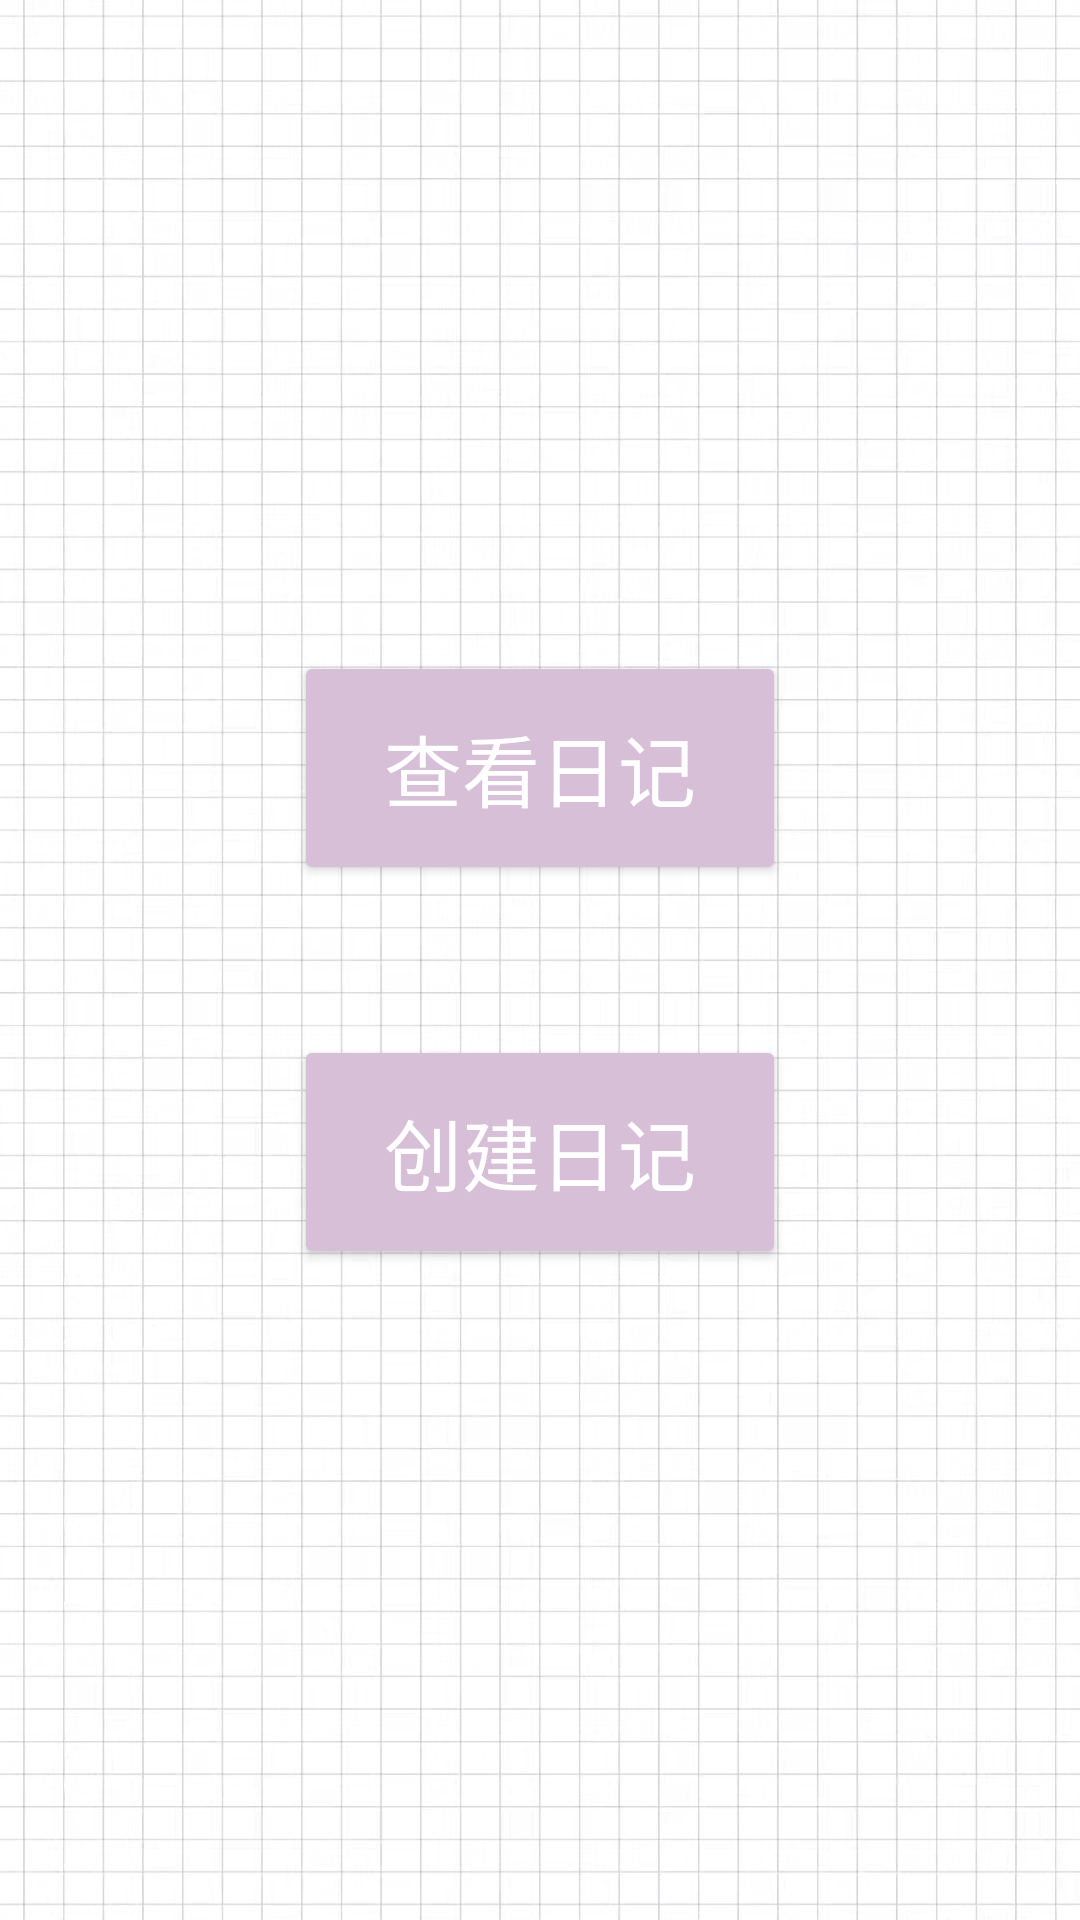

Reconstruct the res/layout file that produces this screen, plus the resources it refers to.
<!-- AndroidManifest.xml: application theme Theme.Mental_health_programsCollaborative_projects -->
<!-- res/layout/fragment_diary.xml -->
<?xml version="1.0" encoding="utf-8"?>
<LinearLayout xmlns:android="http://schemas.android.com/apk/res/android"
    xmlns:app="http://schemas.android.com/apk/res-auto"
    android:layout_width="match_parent"
    android:layout_height="match_parent"
    android:background="@drawable/diarybg"
    android:orientation="vertical">




        <LinearLayout
            android:layout_width="match_parent"
            android:layout_height="match_parent"
            android:gravity="center"
            android:orientation="vertical">

            <Button
                android:id="@+id/browse_button"
                android:layout_width="wrap_content"
                android:layout_height="wrap_content"
                android:paddingStart="30dp"
                android:paddingTop="20dp"
                android:paddingEnd="30dp"
                android:paddingBottom="20dp"
                android:backgroundTint="@color/purple"
                android:text="查看日记"
                android:textColor="@color/white"
                android:textSize="26sp" />

            <Button
                android:id="@+id/create_button"
                android:layout_width="wrap_content"
                android:layout_height="wrap_content"
                android:layout_marginTop="50dp"
                android:paddingStart="30dp"
                android:paddingTop="20dp"
                android:paddingEnd="30dp"
                android:paddingBottom="20dp"
                android:backgroundTint="@color/purple"
                android:text="创建日记"
                android:textColor="@color/white"
                android:textSize="26sp" />

        </LinearLayout>


</LinearLayout>
<!-- resources referenced by this layout -->
<resources>
  <color name="purple">#D8BFD8</color>
  <color name="white">#FFFFFFFF</color>
  <!-- drawable diarybg: jpg bitmap (drawable, 563078 bytes) -->
  <style name="Theme.Mental_health_programsCollaborative_projects" parent="Base.Theme.Mental_health_programsCollaborative_projects" />
  <style name="Base.Theme.Mental_health_programsCollaborative_projects" parent="Theme.Material3.DayNight.NoActionBar">
          
          
      </style>
</resources>
